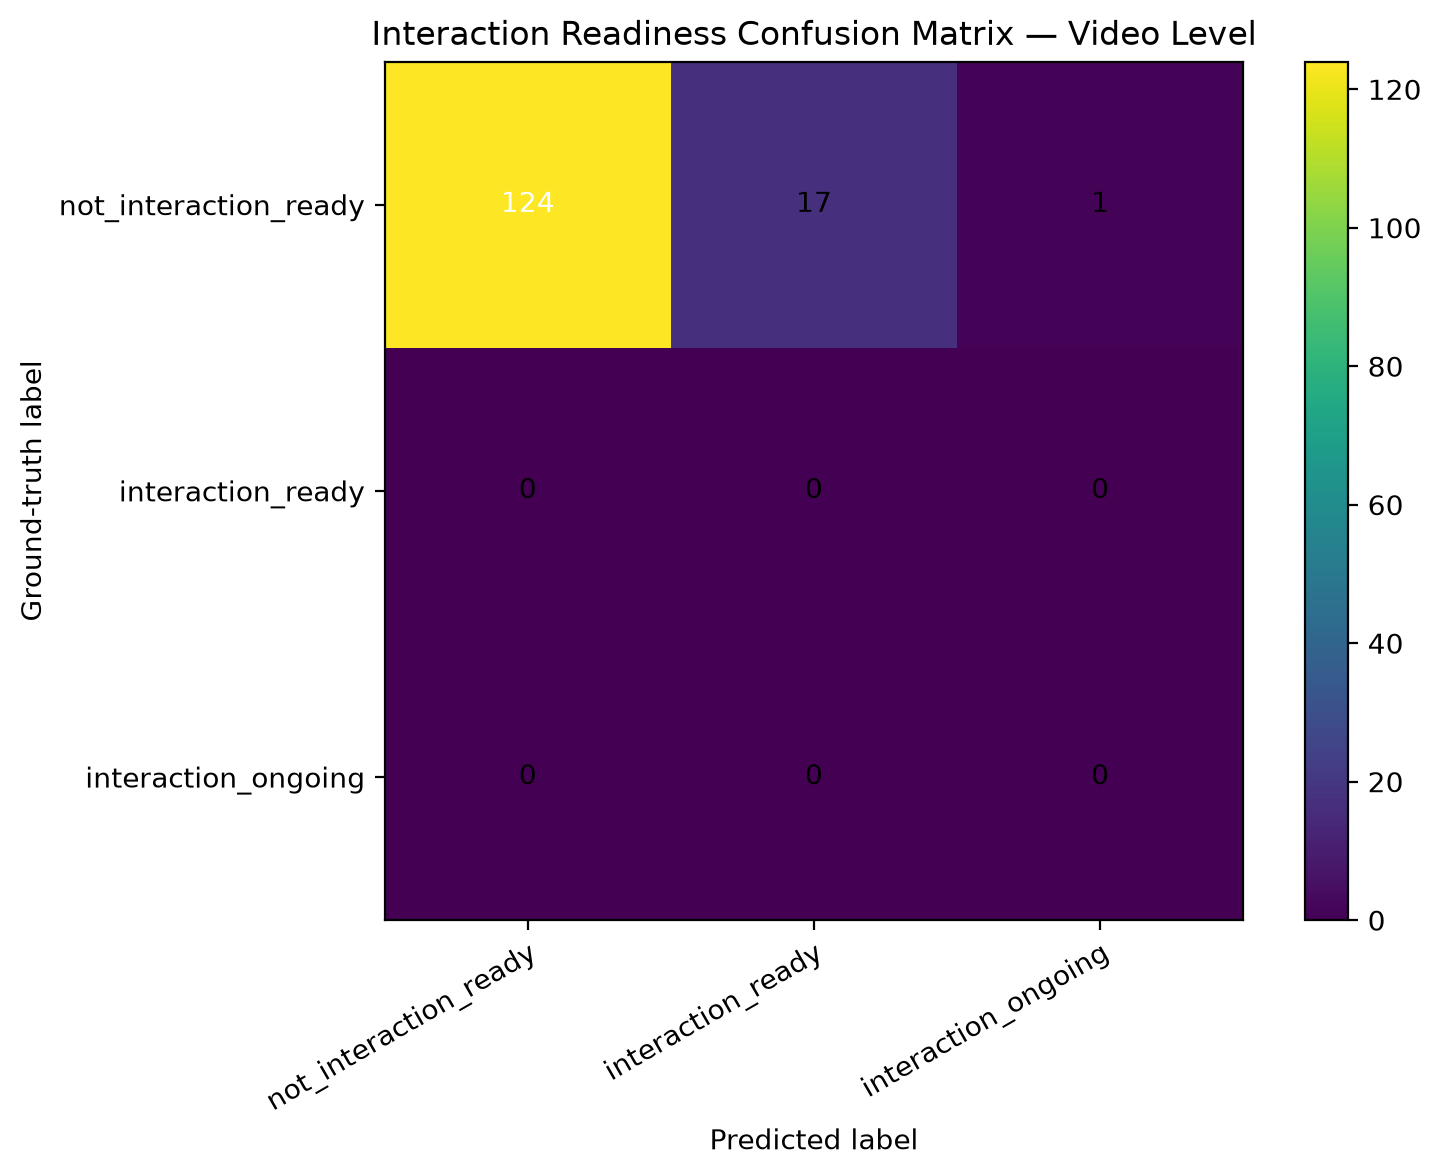

The file beside this chart, header and first rows:
ground_truth, not_interaction_ready, interaction_ready, interaction_ongoing
not_interaction_ready, 124, 17, 1
interaction_ready, 0, 0, 0
interaction_ongoing, 0, 0, 0
